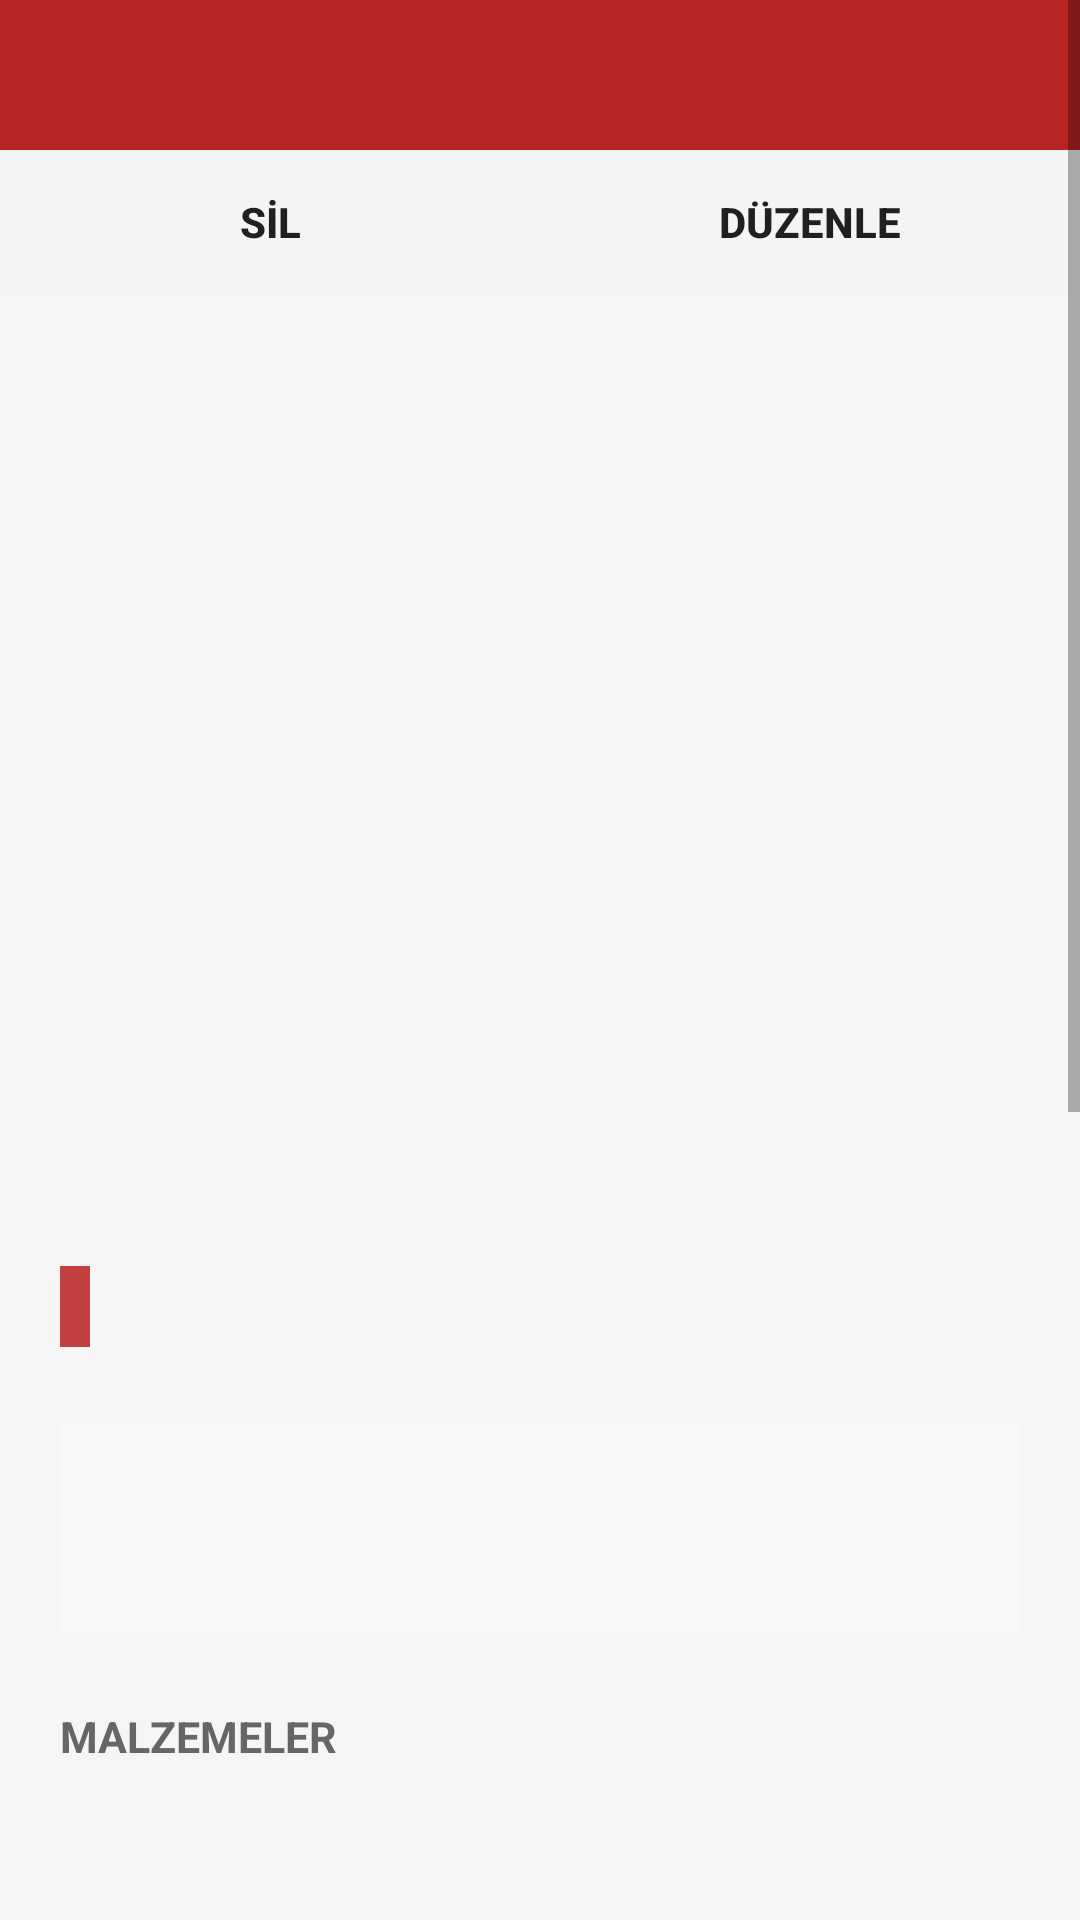

Reconstruct the res/layout file that produces this screen, plus the resources it refers to.
<!-- AndroidManifest.xml: application theme AppTheme -->
<!-- res/layout/activity_recipe_book_food_detail.xml -->
<?xml version="1.0" encoding="utf-8"?>
<ScrollView xmlns:android="http://schemas.android.com/apk/res/android"
    xmlns:tools="http://schemas.android.com/tools"
    android:layout_width="match_parent"
    android:layout_height="match_parent">

    <LinearLayout
        android:layout_width="match_parent"
        android:layout_height="match_parent"
        android:background="#F5F5F5"
        android:orientation="vertical">

        <include
            android:id="@+id/toolbar"
            layout="@layout/toolbar_layout" />

        <LinearLayout
            android:layout_width="match_parent"
            android:layout_height="match_parent"
            android:orientation="horizontal">

            <Button
                android:id="@+id/deleteButton"
                android:layout_width="wrap_content"
                android:layout_height="wrap_content"
                android:layout_weight="1"
                android:background="#F4F4F4"
                android:textStyle="bold"
                android:onClick="deleteButtonOnClick"
                android:text="SİL" />

            <Button
                android:id="@+id/editButton"
                android:layout_width="wrap_content"
                android:layout_height="wrap_content"
                android:layout_weight="1"
                android:background="#F4F4F4"
                android:textStyle="bold"
                android:onClick="editButtonOnClick"
                android:text="DÜZENLE" />
        </LinearLayout>

        <ImageView
            android:id="@+id/imageHeaderViewDetail"
            android:layout_width="match_parent"
            android:layout_height="260dp"
            android:scaleType="centerCrop" />

        <TextView
            android:id="@+id/BaslikDetail"
            android:layout_width="match_parent"
            android:layout_height="wrap_content"
            android:layout_marginLeft="20dp"
            android:layout_marginTop="10dp"
            android:layout_marginRight="20dp"
            android:layout_marginBottom="10dp"
            android:textAllCaps="true"
            android:textColor="#444"
            android:textSize="16pt"
            android:textStyle="bold"
            tools:text="Baslik" />

        <LinearLayout
            android:layout_width="match_parent"
            android:layout_height="wrap_content"
            android:orientation="horizontal">

            <TextView
                android:id="@+id/CategoryDetail"
                android:layout_width="wrap_content"
                android:layout_height="wrap_content"
                android:layout_marginLeft="20dp"
                android:layout_marginRight="5dp"
                android:layout_marginBottom="25dp"
                android:background="#C34040"
                android:padding="5dp"
                android:textAllCaps="true"
                android:textColor="#FFF"
                android:textSize="6pt"
                android:textStyle="bold"
                tools:text="Kategori" />

        </LinearLayout>

        <TextView
            android:id="@+id/PismeSuresiDetail"
            android:layout_width="match_parent"
            android:layout_height="wrap_content"
            android:layout_marginLeft="20dp"
            android:layout_marginRight="20dp"
            android:layout_marginBottom="0dp"
            android:background="#F7F7F7"
            android:padding="2dp"
            android:textColor="#888"
            android:textSize="7pt"
            android:textStyle="bold"
            tools:text="Pişme Süresi :" />

        <TextView
            android:id="@+id/HazirlanmaSuresiDetail"
            android:layout_width="match_parent"
            android:layout_height="wrap_content"
            android:layout_marginLeft="20dp"
            android:layout_marginRight="20dp"
            android:layout_marginBottom="0dp"
            android:background="#F7F7F7"
            android:padding="2dp"
            android:textColor="#888"
            android:textSize="7pt"
            android:textStyle="bold"
            tools:text="Hazırlanma Süresi :" />

        <TextView
            android:id="@+id/KacKisilikDetail"
            android:layout_width="match_parent"
            android:layout_height="wrap_content"
            android:layout_marginLeft="20dp"
            android:layout_marginRight="20dp"
            android:layout_marginBottom="25dp"
            android:background="#F7F7F7"
            android:padding="2dp"
            android:textColor="#888"
            android:textSize="7pt"
            android:textStyle="bold"
            tools:text="Kaç Kişilik :" />

        <TextView
            android:id="@+id/materialHeader"
            android:layout_width="match_parent"
            android:layout_height="wrap_content"
            android:layout_marginLeft="20dp"
            android:layout_marginRight="20dp"
            android:layout_marginBottom="2dp"
            android:text="Malzemeler"
            android:textAllCaps="true"
            android:textColor="#666"
            android:textSize="7pt"
            android:textStyle="bold" />

        <TextView
            android:id="@+id/malzemelerTextView"
            android:layout_width="match_parent"
            android:layout_height="wrap_content"
            android:layout_marginLeft="20dp"
            android:layout_marginRight="20dp"
            android:layout_marginBottom="10dp"
            android:maxLines="100"
            android:textColor="#888"
            android:textSize="7pt"
            android:textStyle="normal"/>

        <TextView
            android:id="@+id/aciklamasiBaslikDetail"
            android:layout_width="match_parent"
            android:layout_height="wrap_content"
            android:layout_marginLeft="20dp"
            android:layout_marginRight="20dp"
            android:layout_marginBottom="2dp"
            android:textAllCaps="true"
            android:textColor="#666"
            android:textSize="7pt"
            android:textStyle="bold"
            tools:text="Hazırlanışı:" />

        <TextView
            android:id="@+id/AciklamasiDetail"
            android:layout_width="match_parent"
            android:layout_height="wrap_content"
            android:layout_marginLeft="20dp"
            android:layout_marginRight="20dp"
            android:layout_marginBottom="10dp"
            android:textColor="#888"
            android:textSize="7pt"
            android:textStyle="normal"
            tools:text="Kategori" />

        <LinearLayout
            android:id="@+id/imageLayoutDetail"
            android:layout_width="match_parent"
            android:layout_height="100dp"
            android:layout_margin="25dp"
            android:orientation="horizontal">

            <ImageView
                android:id="@+id/imageOneViewDetail"
                android:layout_width="wrap_content"
                android:layout_height="wrap_content"
                android:layout_margin="1dp"
                android:layout_weight="1" />

            <ImageView
                android:id="@+id/imageTwoViewDetail"
                android:layout_width="wrap_content"
                android:layout_height="wrap_content"
                android:layout_margin="1dp"
                android:layout_weight="1" />

            <ImageView
                android:id="@+id/imageThreeViewDetail"
                android:layout_width="wrap_content"
                android:layout_height="wrap_content"
                android:layout_margin="1dp"
                android:layout_weight="1" />
        </LinearLayout>

        <ImageView
            android:id="@+id/imageFourViewDetail"
            android:layout_width="wrap_content"
            android:layout_height="260dp"
            android:layout_marginLeft="25dp"
            android:layout_marginRight="25dp"
            android:layout_marginBottom="25dp" />

    </LinearLayout>
</ScrollView>
<!-- res/layout/toolbar_layout.xml (included above) -->
<?xml version="1.0" encoding="utf-8"?>
<androidx.appcompat.widget.Toolbar xmlns:android="http://schemas.android.com/apk/res/android"
    android:id="@+id/toolbar"
    android:layout_width="match_parent"
    android:layout_height="50dp"
    android:theme="@style/ToolBarStyle"
    android:background="@color/colorPrimary"
    android:minHeight="?attr/actionBarSize">

</androidx.appcompat.widget.Toolbar>
<!-- resources referenced by this layout -->
<resources>
  <color name="colorPrimary">#B82323</color>
  <style name="ToolBarStyle" parent="Theme.AppCompat">
          <item name="android:textColorPrimary">@android:color/white</item>
          <item name="android:textColorSecondary">@android:color/white</item>
          <item name="actionMenuTextColor">@android:color/white</item>
      </style>
  <style name="AppTheme" parent="Theme.AppCompat.Light.NoActionBar">
          
          <item name="colorPrimary">@color/colorPrimary</item>
          <item name="colorPrimaryDark">@color/colorPrimaryDark</item>
          <item name="colorAccent">@color/colorAccent</item>
      </style>
  <color name="colorPrimaryDark">#B82323</color>
  <color name="colorAccent">#B82323</color>
</resources>
